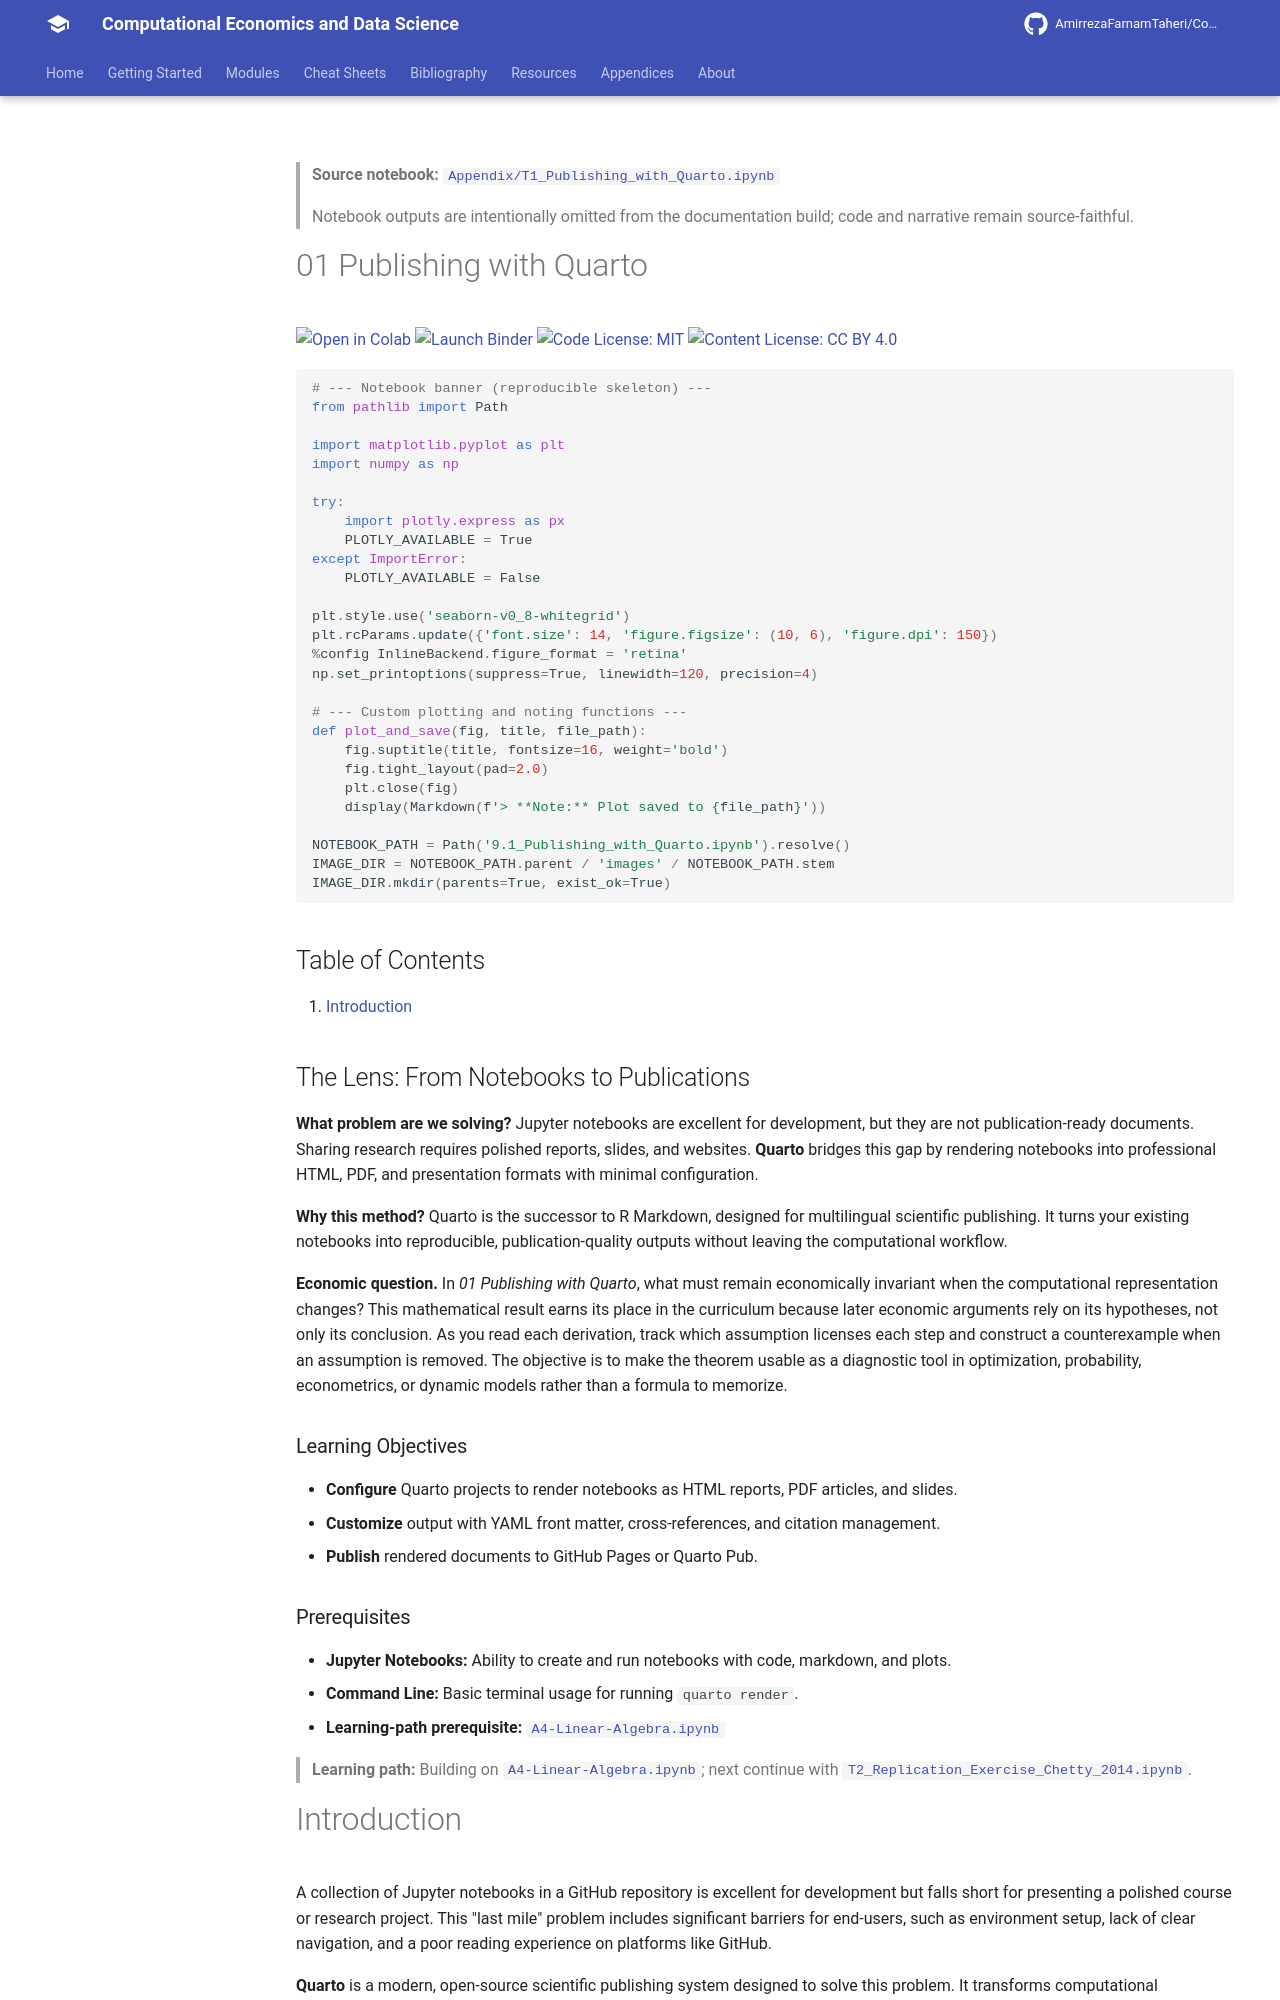

repository: AmirrezaFarnamTaheri/Computational-Economics-and-Data-Science · page: notebooks/Appendix/T1_Publishing_with_Quarto/index.html · generator: mkdocs

<!-- AUTO-GENERATED by scripts/notebooks_to_docs.py; edit the notebook source instead. -->

> **Source notebook:** [`Appendix/T1_Publishing_with_Quarto.ipynb`](https://github.com/AmirrezaFarnamTaheri/Computational-Economics-and-Data-Science/blob/main/Appendix/T1_Publishing_with_Quarto.ipynb)

> Notebook outputs are intentionally omitted from the documentation build; code and narrative remain source-faithful.

# 01 Publishing with Quarto

[![Open in Colab](https://colab.research.google.com/assets/colab-badge.svg)](https://colab.research.google.com/github/AmirrezaFarnamTaheri/Computational-Economics-and-Data-Science/blob/main/Appendix/T1_Publishing_with_Quarto.ipynb) [![Launch Binder](https://mybinder.org/badge_logo.svg)](https://mybinder.org/v2/gh/AmirrezaFarnamTaheri/Computational-Economics-and-Data-Science/main?filepath=Appendix/T1_Publishing_with_Quarto.ipynb) [![Code License: MIT](https://img.shields.io/badge/Code%20License-MIT-yellow.svg)](https://raw.githubusercontent.com/AmirrezaFarnamTaheri/Computational-Economics-and-Data-Science/main/LICENSE) [![Content License: CC BY 4.0](https://img.shields.io/badge/Content%20License-CC%20BY%204.0-blue.svg)](https://creativecommons.org/licenses/by/4.0/)

```python
# --- Notebook banner (reproducible skeleton) ---
from pathlib import Path

import matplotlib.pyplot as plt
import numpy as np

try:
    import plotly.express as px
    PLOTLY_AVAILABLE = True
except ImportError:
    PLOTLY_AVAILABLE = False

plt.style.use('seaborn-v0_8-whitegrid')
plt.rcParams.update({'font.size': 14, 'figure.figsize': (10, 6), 'figure.dpi': 150})
%config InlineBackend.figure_format = 'retina'
np.set_printoptions(suppress=True, linewidth=120, precision=4)

# --- Custom plotting and noting functions ---
def plot_and_save(fig, title, file_path):
    fig.suptitle(title, fontsize=16, weight='bold')
    fig.tight_layout(pad=2.0)
    plt.close(fig)
    display(Markdown(f'> **Note:** Plot saved to {file_path}'))

NOTEBOOK_PATH = Path('9.1_Publishing_with_Quarto.ipynb').resolve()
IMAGE_DIR = NOTEBOOK_PATH.parent / 'images' / NOTEBOOK_PATH.stem
IMAGE_DIR.mkdir(parents=True, exist_ok=True)
```

## Table of Contents

1. [Introduction](#introduction)

## The Lens: From Notebooks to Publications
**What problem are we solving?**
Jupyter notebooks are excellent for development, but they are not publication-ready documents. Sharing research requires polished reports, slides, and websites. **Quarto** bridges this gap by rendering notebooks into professional HTML, PDF, and presentation formats with minimal configuration.

**Why this method?**
Quarto is the successor to R Markdown, designed for multilingual scientific publishing. It turns your existing notebooks into reproducible, publication-quality outputs without leaving the computational workflow.



**Economic question.** In *01 Publishing with Quarto*, what must remain economically invariant when the computational representation changes? This mathematical result earns its place in the curriculum because later economic arguments rely on its hypotheses, not only its conclusion. As you read each derivation, track which assumption licenses each step and construct a counterexample when an assumption is removed. The objective is to make the theorem usable as a diagnostic tool in optimization, probability, econometrics, or dynamic models rather than a formula to memorize.

### Learning Objectives
* **Configure** Quarto projects to render notebooks as HTML reports, PDF articles, and slides.
* **Customize** output with YAML front matter, cross-references, and citation management.
* **Publish** rendered documents to GitHub Pages or Quarto Pub.
